Image classification data set "data" (badrchaouch/ImageClassification on GitHub). Class labels (4): crocodile, deer, gorila, tiger.

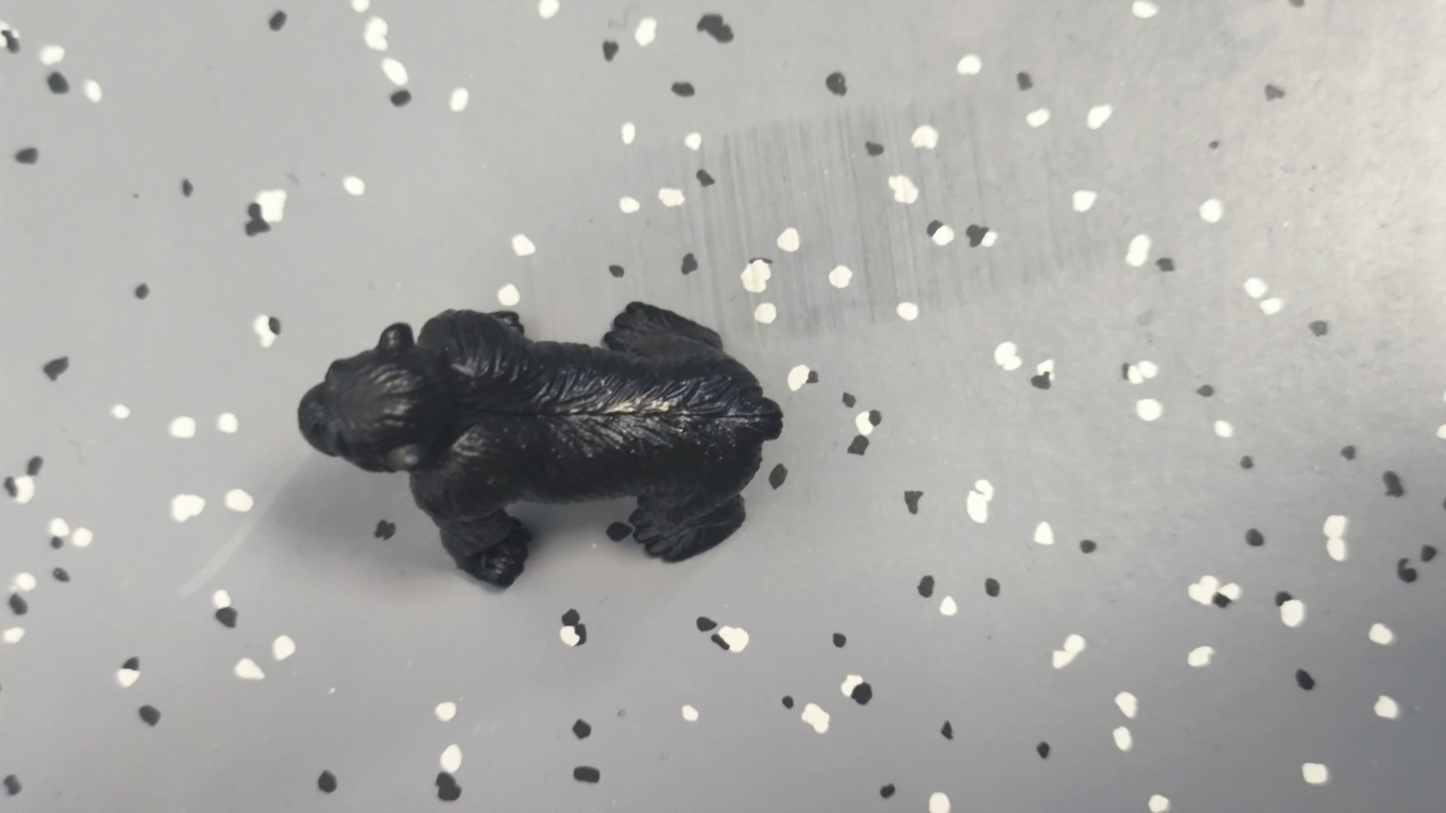
Label: gorila

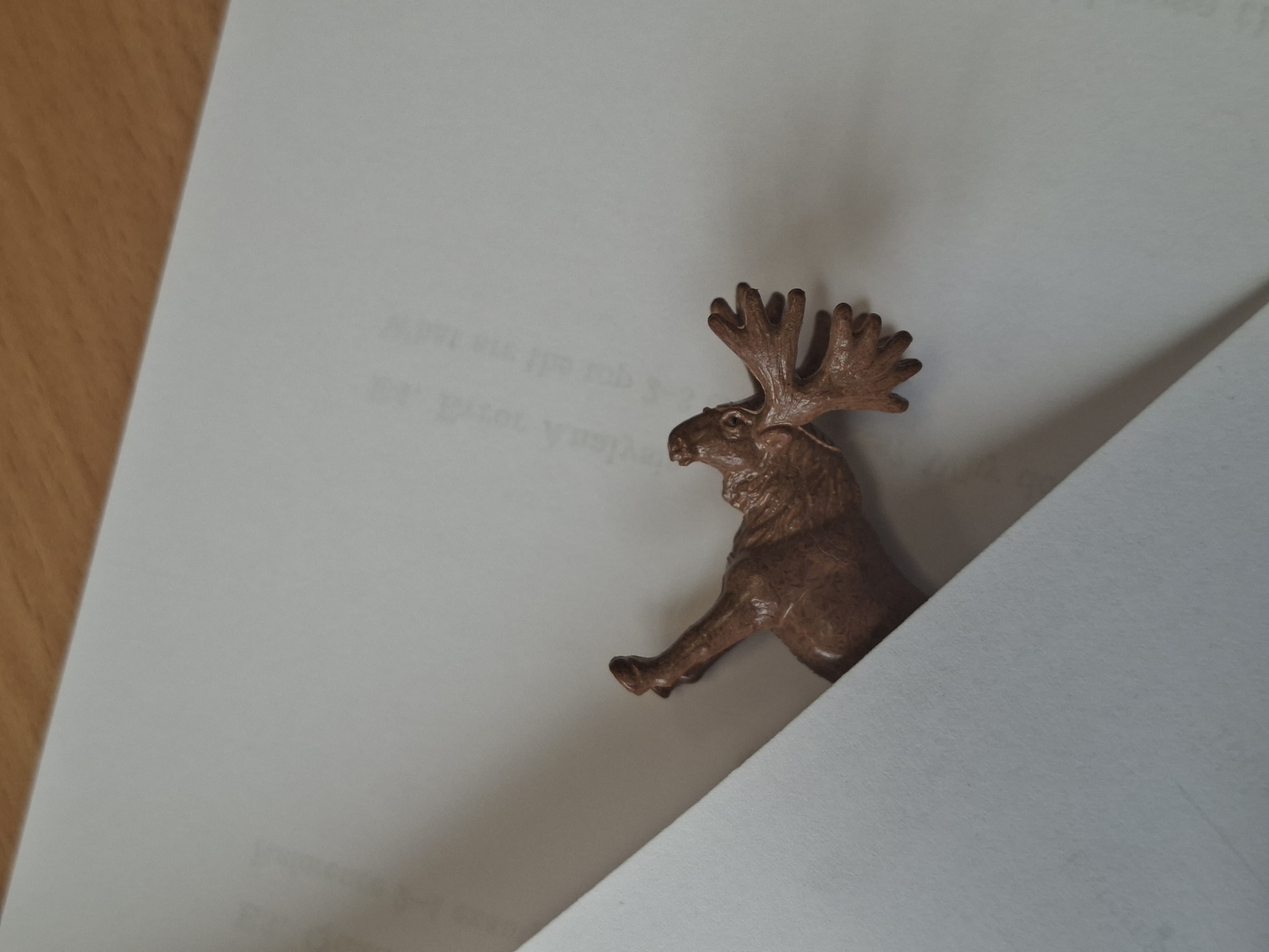
Label: deer

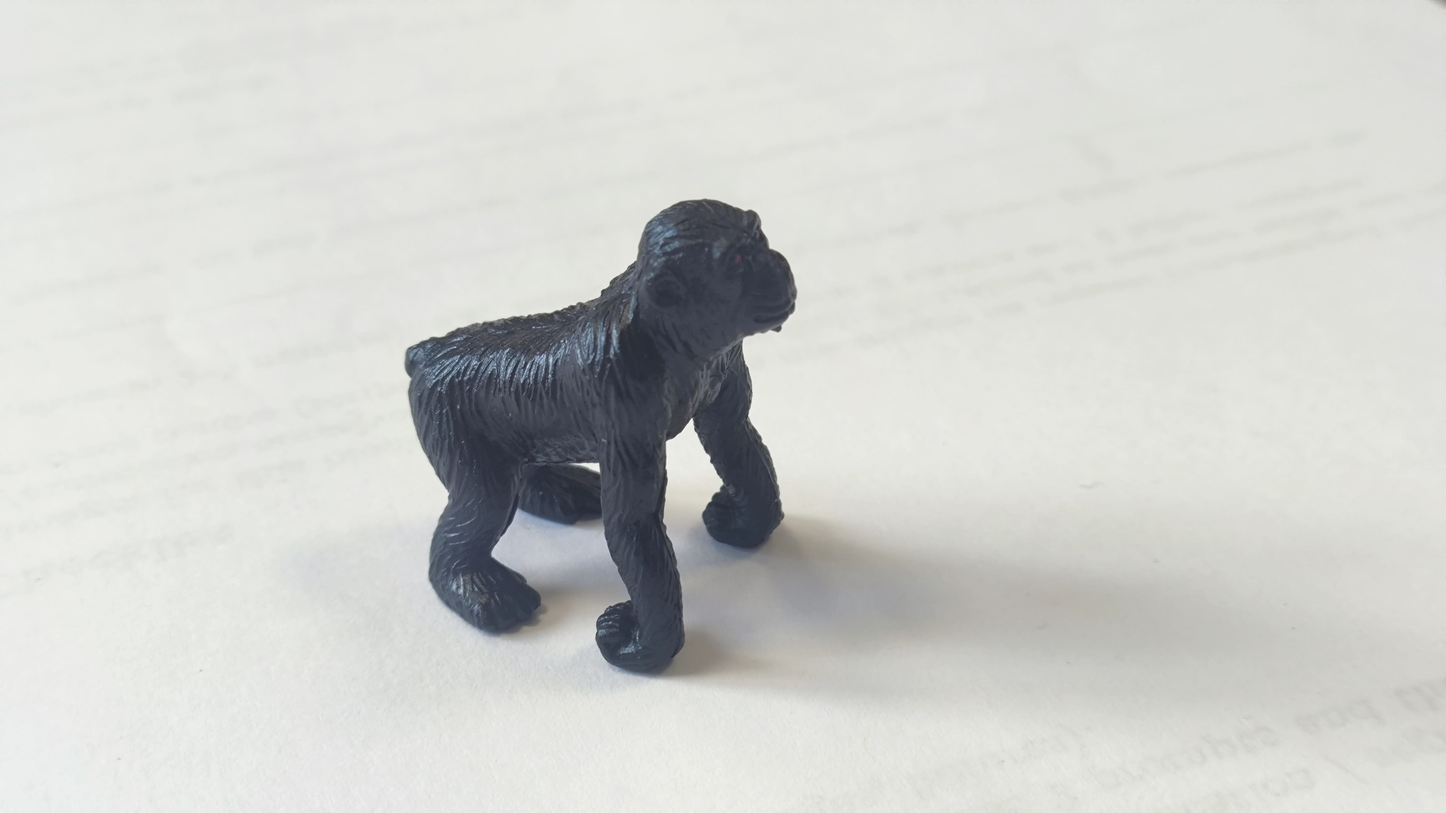
Label: gorila

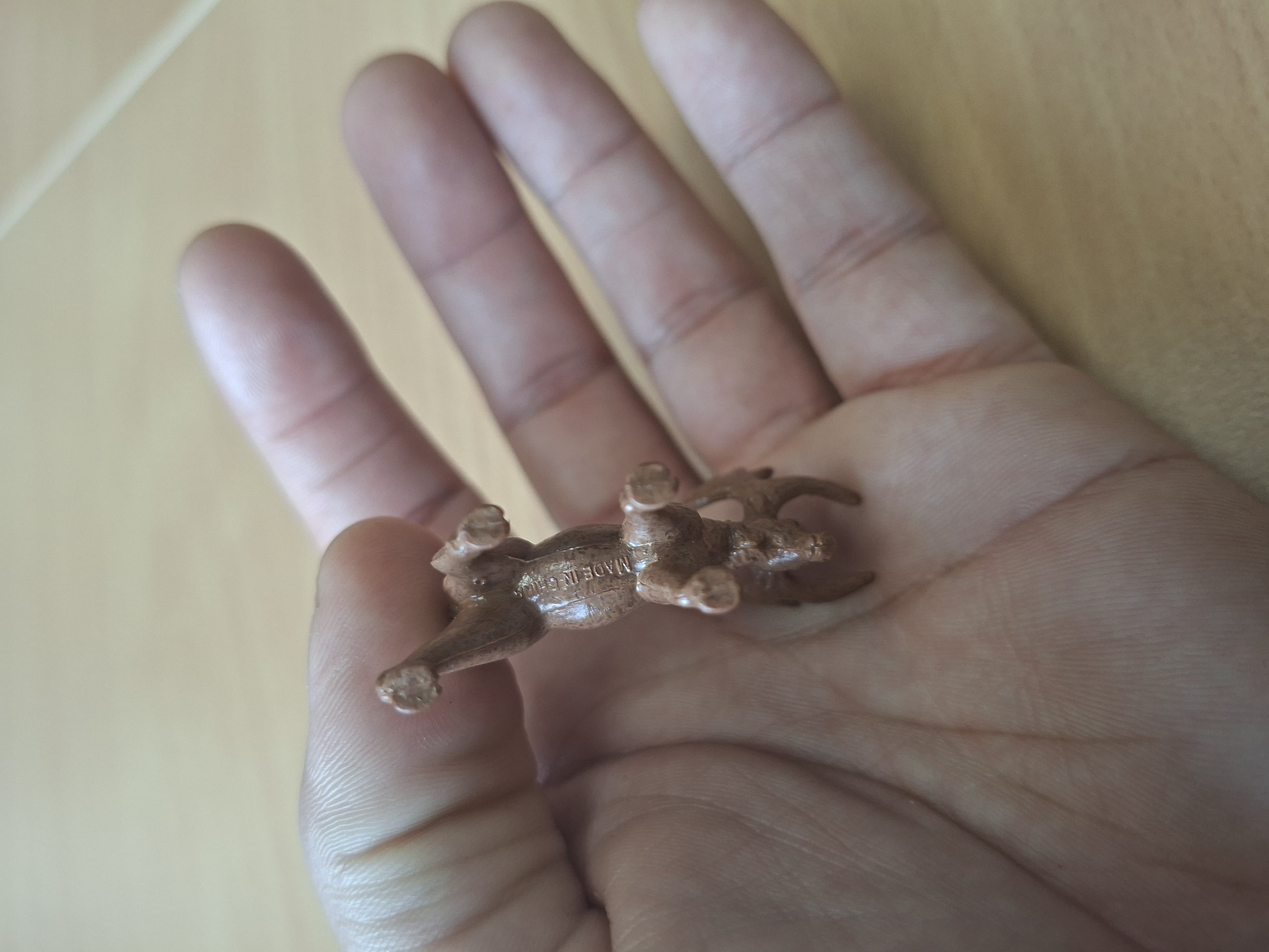
Label: deer
